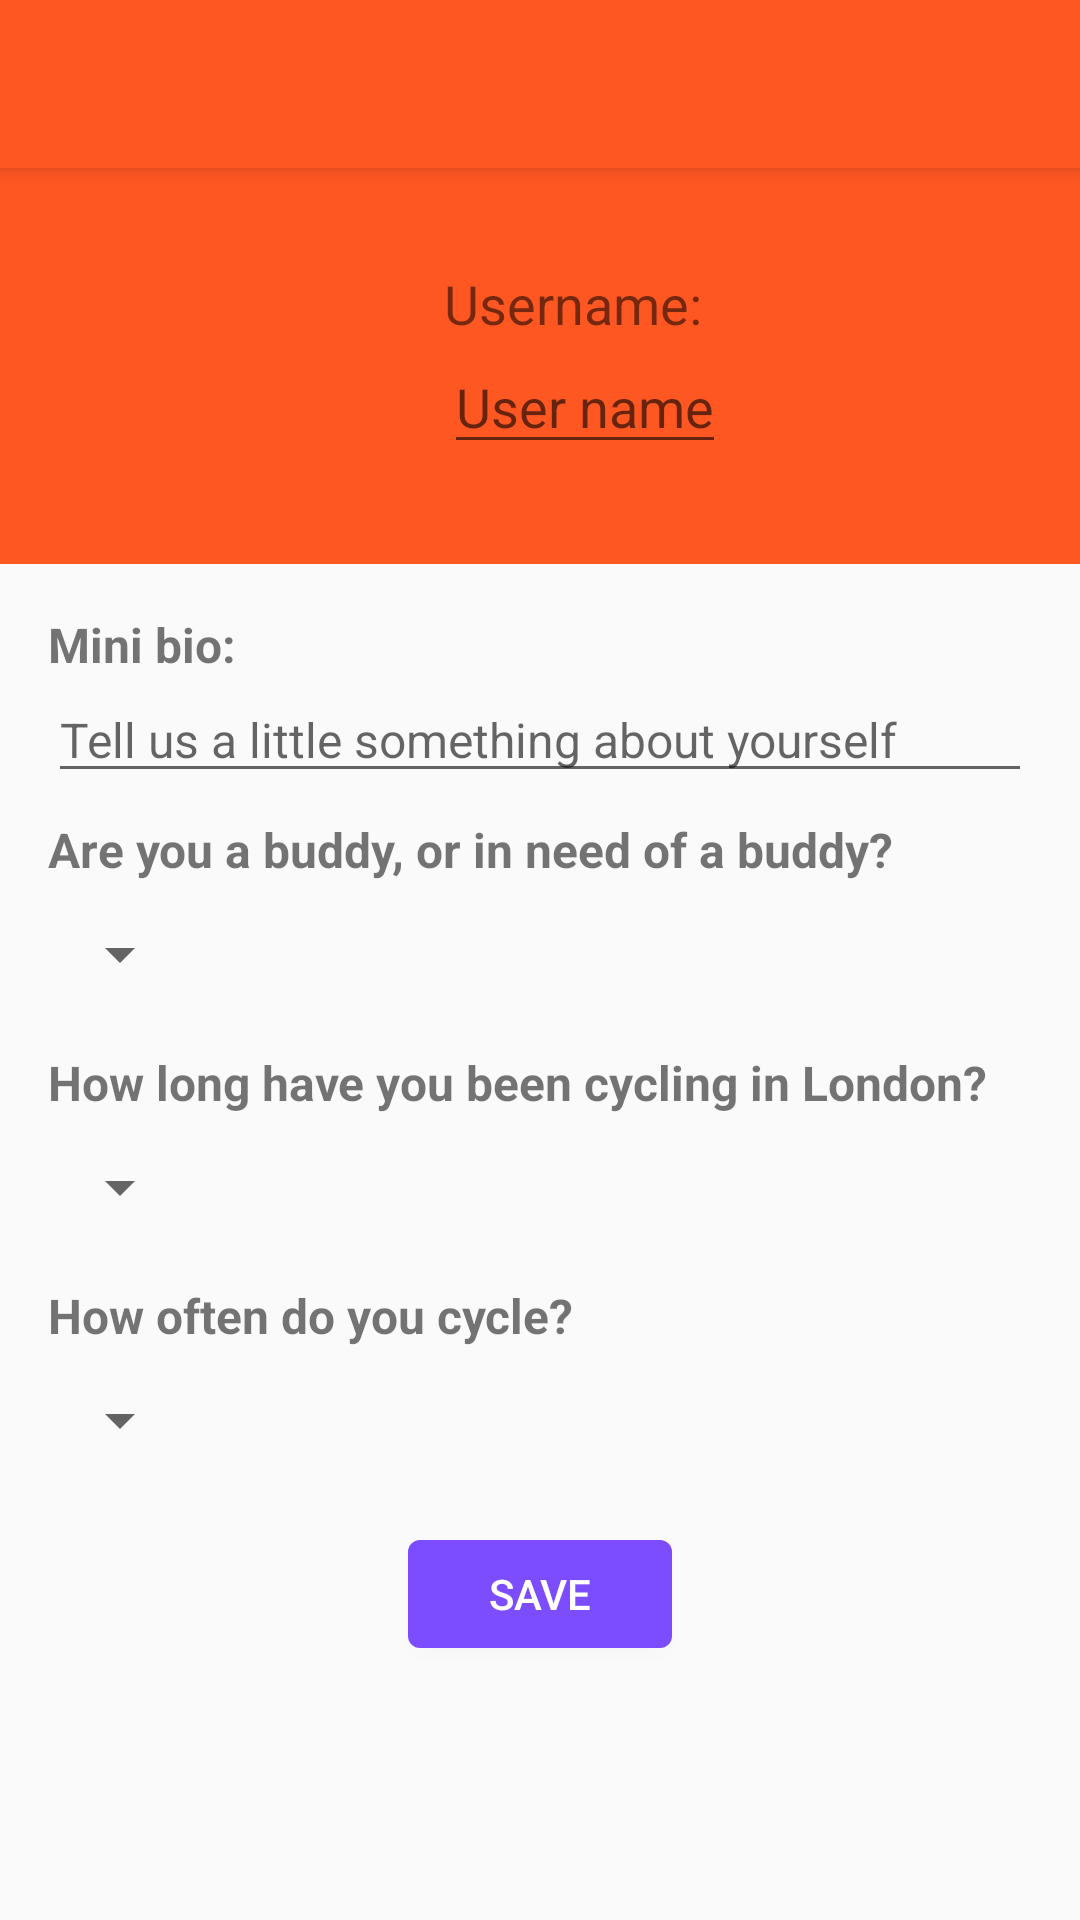

Layout XML and referenced resources for this Android screen:
<!-- AndroidManifest.xml: application theme AppTheme -->
<!-- res/layout/activity_edit_profile.xml -->
<?xml version="1.0" encoding="utf-8"?>
<ScrollView xmlns:android="http://schemas.android.com/apk/res/android"
    xmlns:app="http://schemas.android.com/apk/res-auto"
    xmlns:tools="http://schemas.android.com/tools"
    android:layout_width="fill_parent"
    android:layout_height="fill_parent"
    android:fillViewport="true">

    <LinearLayout
        android:layout_width="match_parent"
        android:layout_height="wrap_content"
        android:focusable="true"
        android:focusableInTouchMode="true"
        android:orientation="vertical"
        tools:context=".EditProfileActivity">

        <android.support.v7.widget.Toolbar
            android:id="@+id/edit_profile_toolbar"
            android:layout_width="match_parent"
            android:layout_height="?android:attr/actionBarSize"
            android:background="?android:attr/colorPrimary"
            android:elevation="4dp"
            android:theme="@style/ThemeOverlay.AppCompat.Dark.ActionBar"
            app:popupTheme="@style/ThemeOverlay.AppCompat.Light" />

        <LinearLayout
            android:layout_width="match_parent"
            android:layout_height="wrap_content"
            android:background="@color/colorPrimary"
            android:orientation="horizontal">

            <ImageView
                android:id="@+id/profile_image_view"
                android:layout_width="@dimen/image_size"
                android:layout_height="@dimen/image_size"
                android:layout_marginStart="@dimen/large_border"
                android:layout_marginTop="@dimen/large_border"
                android:layout_marginBottom="@dimen/large_border"
                android:padding="@dimen/medium_border"
                android:contentDescription="@string/edit_profile_cd"
                android:src="@drawable/ic_add_a_photo" />

            <LinearLayout
                android:layout_width="match_parent"
                android:layout_height="wrap_content"
                android:layout_marginStart="@dimen/very_large_border"
                android:layout_gravity="center_vertical"
                android:orientation="vertical">

                <TextView
                    android:layout_width="wrap_content"
                    android:layout_height="wrap_content"
                    android:text="@string/username"
                    android:textSize="@dimen/more_than_large_text" />

                <EditText
                    android:id="@+id/name_edit_text"
                    android:layout_width="wrap_content"
                    android:inputType="text"
                    android:maxLength="16"
                    android:layout_height="wrap_content"
                    android:hint="@string/name" />

            </LinearLayout>

        </LinearLayout>

        <TextView
            android:layout_width="wrap_content"
            android:layout_height="wrap_content"
            android:layout_marginStart="@dimen/large_border"
            android:layout_marginTop="@dimen/large_border"
            android:text="@string/mini_bio"
            android:textSize="@dimen/large_text"
            android:textStyle="bold" />

        <EditText
            android:id="@+id/bio_edit_text"
            android:layout_width="match_parent"
            android:inputType="text"
            android:maxLength="150"
            android:layout_height="wrap_content"
            android:layout_marginEnd="@dimen/large_border"
            android:layout_marginStart="@dimen/large_border"
            android:hint="@string/mini_bio_blurb"
            android:textSize="@dimen/large_text" />

        <TextView
            android:layout_width="wrap_content"
            android:layout_height="wrap_content"
            android:layout_marginStart="@dimen/large_border"
            android:layout_marginTop="@dimen/medium_border"
            android:text="@string/buddy_type"
            android:textSize="@dimen/large_text"
            android:textStyle="bold" />

        <Spinner
            android:id="@+id/spinner_buddy_type"
            android:layout_width="wrap_content"
            android:layout_height="48dp"
            android:layout_marginStart="@dimen/large_border"
            android:spinnerMode="dropdown" />

        <TextView
            android:layout_width="wrap_content"
            android:layout_height="wrap_content"
            android:layout_marginStart="@dimen/large_border"
            android:layout_marginTop="@dimen/medium_border"
            android:text="@string/how_long_cycling"
            android:textSize="@dimen/large_text"
            android:textStyle="bold" />

        <Spinner
            android:id="@+id/spinner_years_of_cycling"
            android:layout_width="wrap_content"
            android:layout_height="48dp"
            android:layout_marginStart="@dimen/large_border"
            android:spinnerMode="dropdown"
            android:textSize="@dimen/large_text" />

        <TextView
            android:layout_width="wrap_content"
            android:layout_height="wrap_content"
            android:layout_marginStart="@dimen/large_border"
            android:layout_marginTop="@dimen/medium_border"
            android:text="@string/how_often_cycling"
            android:textSize="@dimen/large_text"
            android:textStyle="bold" />

        <Spinner
            android:id="@+id/spinner_cycling_frequency"
            android:layout_width="wrap_content"
            android:layout_height="48dp"
            android:layout_marginStart="@dimen/large_border"
            android:spinnerMode="dropdown"
            android:textSize="@dimen/large_text" />

        <Button
            android:id="@+id/save_button"
            android:layout_width="wrap_content"
            android:layout_height="@dimen/button_height"
            android:layout_gravity="center_horizontal"
            android:layout_marginTop="@dimen/large_border"
            android:background="@drawable/normal_button"
            android:text="@string/save_button"
            android:textColor="@color/white"/>

    </LinearLayout>

</ScrollView>
<!-- resources referenced by this layout -->
<resources>
  <color name="colorPrimary">#FF5722</color>
  <color name="white">#FFFFFF</color> --&gt;
  <dimen name="button_height">36dp</dimen>
  <dimen name="image_size">100dp</dimen>
  <dimen name="large_border">16dp</dimen>
  <dimen name="large_text">16sp</dimen>
  <dimen name="medium_border">8dp</dimen>
  <dimen name="more_than_large_text">18sp</dimen>
  <dimen name="very_large_border">32dp</dimen>
  <!-- drawable normal_button (drawable) -->
  <?xml version="1.0" encoding="utf-8"?>
  <selector xmlns:android="http://schemas.android.com/apk/res/android">
  
      <item>
          <shape>
              <gradient android:startColor="#7C4DFF" android:endColor="#7C4DFF" android:angle="270" />
              <corners android:bottomLeftRadius="4dp"
                  android:bottomRightRadius="4dp"
                  android:topLeftRadius="4dp"
                  android:topRightRadius="4dp"/>
              <padding  android:left="4dp"  android:top="0dp" android:right="4dp" android:bottom="0dp" />
          </shape>
      </item>
  
  </selector>
  <string name="buddy_type">Are you a buddy, or in need of a buddy?</string>
  <string name="edit_profile_cd">Add profile picture</string>
  <string name="how_long_cycling">How long have you been cycling in London?</string>
  <string name="how_often_cycling">How often do you cycle?</string>
  <string name="mini_bio">Mini bio:</string>
  <string name="mini_bio_blurb">Tell us a little something about yourself</string>
  <string name="name">User name</string>
  <string name="save_button">Save</string>
  <string name="username">Username:</string>
  <style name="AppTheme" parent="Theme.AppCompat.Light.NoActionBar">
          
          <item name="colorPrimary">@color/colorPrimary</item>
          <item name="colorPrimaryDark">@color/colorPrimaryDark</item>
          <item name="colorAccent">@color/colorAccent</item>
      </style>
  <color name="colorPrimaryDark">#E64A19</color>
  <color name="colorAccent">#7C4DFF</color>
</resources>
